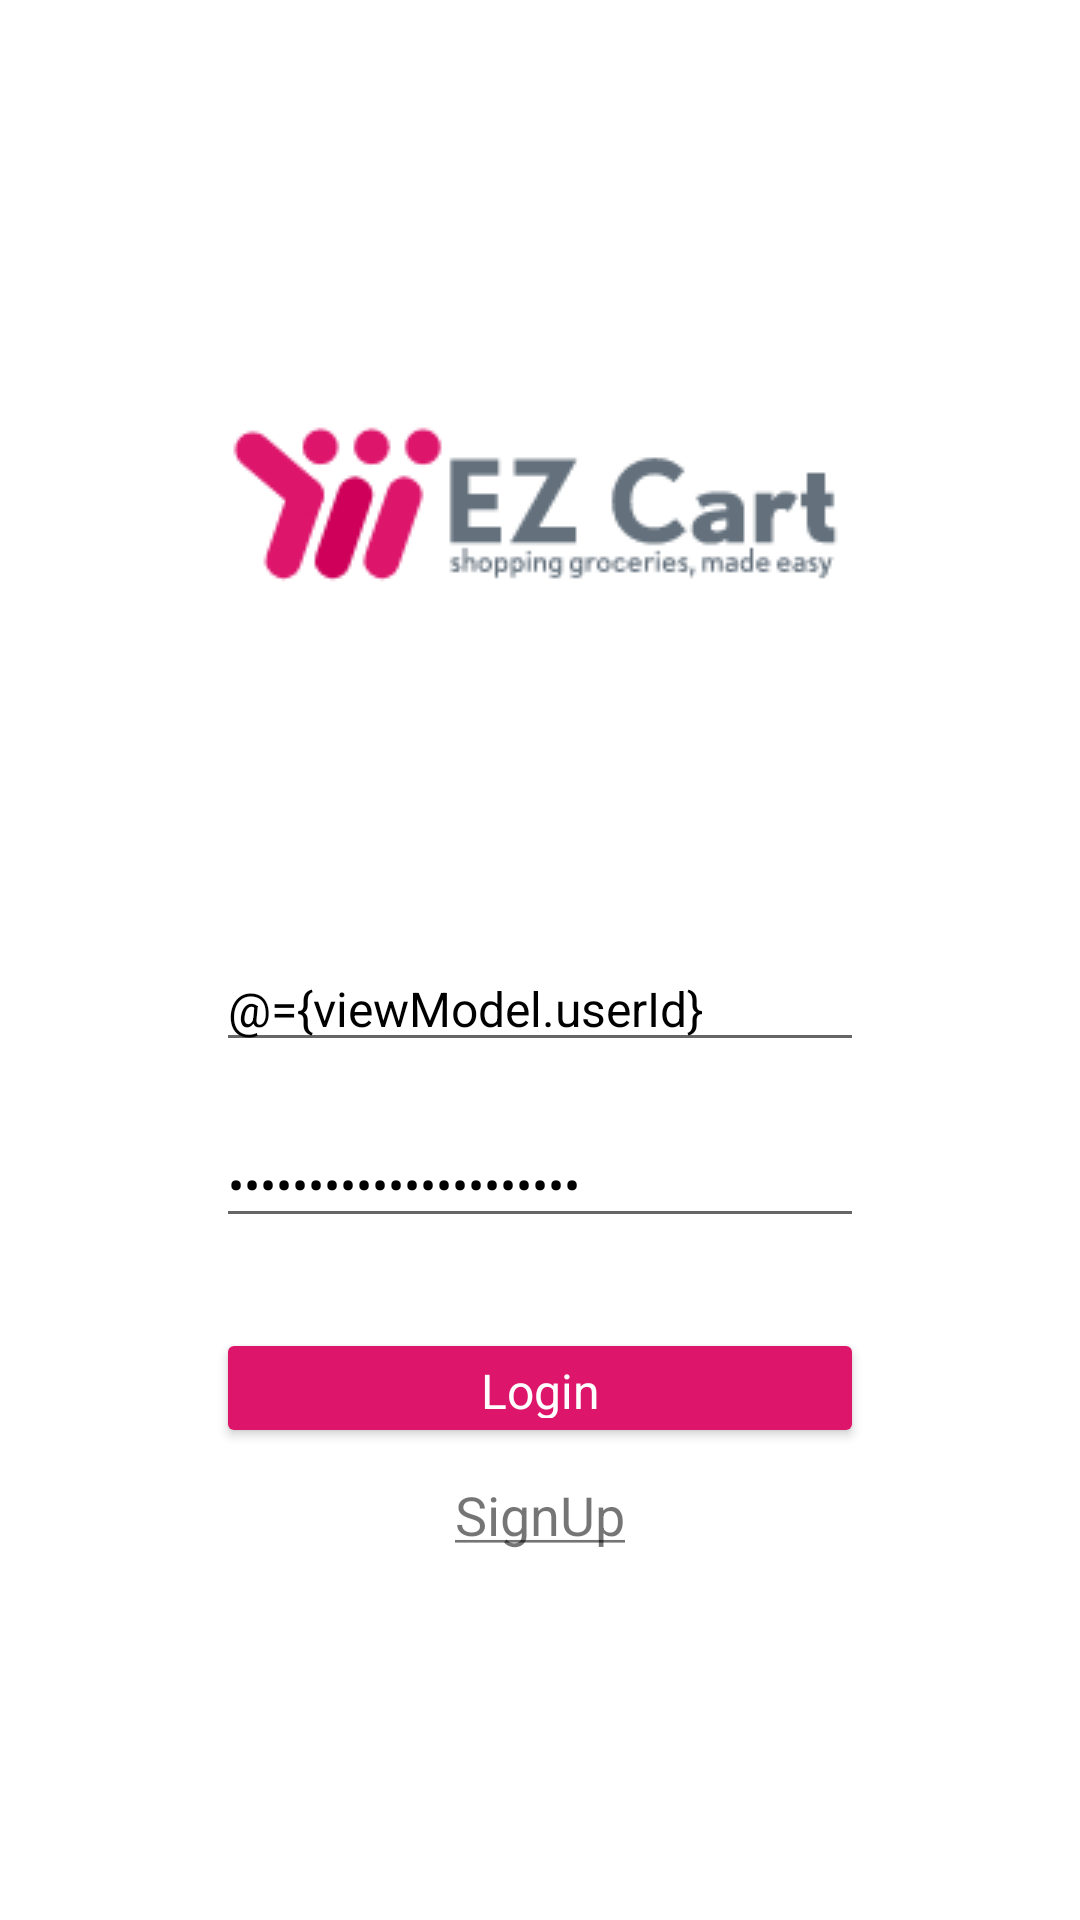

Write the Android layout XML for this screen, with the resource values it uses.
<!-- AndroidManifest.xml: application theme Theme.EZCartApp -->
<!-- res/layout/fragment_login.xml -->
<?xml version="1.0" encoding="utf-8"?>
<layout xmlns:android="http://schemas.android.com/apk/res/android"
    xmlns:app="http://schemas.android.com/apk/res-auto">

    <data>
        <variable
            name="viewModel"
            type="com.android.arjun.ezcartapp.ui.auth.login.LoginViewModel" />
    </data>

    <androidx.constraintlayout.widget.ConstraintLayout
        android:layout_width="match_parent"
        android:layout_height="match_parent">

        <androidx.constraintlayout.widget.Guideline
            android:id="@+id/gl_left"
            android:layout_width="0dp"
            android:layout_height="0dp"
            android:orientation="vertical"
            app:layout_constraintGuide_percent=".20" />

        <androidx.constraintlayout.widget.Guideline
            android:id="@+id/gl_right"
            android:layout_width="0dp"
            android:layout_height="0dp"
            android:orientation="vertical"
            app:layout_constraintGuide_percent=".80" />

        <androidx.appcompat.widget.AppCompatImageView
            android:id="@+id/iv_logo"
            android:layout_width="wrap_content"
            android:layout_height="wrap_content"
            android:layout_marginTop="16dp"
            app:layout_constraintBottom_toTopOf="@+id/et_user_id"
            app:layout_constraintEnd_toEndOf="@+id/gl_right"
            app:layout_constraintStart_toStartOf="@+id/gl_left"
            app:layout_constraintTop_toTopOf="parent"
            app:srcCompat="@drawable/logo_main" />

        <androidx.constraintlayout.widget.Guideline
            android:id="@+id/gl_vertical_centre"
            android:layout_width="0dp"
            android:layout_height="0dp"
            android:orientation="horizontal"
            app:layout_constraintGuide_percent="0.3" />

        <androidx.appcompat.widget.AppCompatEditText
            android:id="@+id/et_user_id"
            android:layout_width="0dp"
            android:layout_height="wrap_content"
            android:hint="@string/user_id"
            android:inputType="textPersonName"
            android:text="@={viewModel.userId}"
            android:textColor="@color/black"
            android:textSize="16sp"
            app:layout_constraintVertical_chainStyle="packed"
            app:layout_constraintBottom_toTopOf="@+id/et_password"
            app:layout_constraintEnd_toEndOf="@+id/gl_right"
            app:layout_constraintStart_toStartOf="@+id/gl_left"
            app:layout_constraintTop_toBottomOf="@+id/gl_vertical_centre" />

        <androidx.appcompat.widget.AppCompatEditText
            android:id="@+id/et_password"
            android:layout_width="0dp"
            android:layout_height="wrap_content"
            android:layout_marginTop="20dp"
            android:hint="@string/password"
            android:inputType="textPassword"
            android:text="@={viewModel.password}"
            android:textColor="@color/black"
            android:textSize="16sp"
            app:layout_constraintBottom_toTopOf="@+id/tv_login"
            app:layout_constraintEnd_toStartOf="@+id/gl_right"
            app:layout_constraintStart_toStartOf="@+id/gl_left"
            app:layout_constraintTop_toBottomOf="@+id/et_user_id" />

        <androidx.appcompat.widget.AppCompatTextView
            android:id="@+id/tv_login"
            android:layout_width="0dp"
            android:layout_height="40dp"
            android:layout_marginTop="30dp"
            android:onClick="@{()->viewModel.validateCredentials()}"
            android:text="@string/login"
            android:textSize="16sp"
            android:theme="@style/AppTheme.Button"
            app:layout_constraintBottom_toTopOf="@+id/tv_sign_up"
            app:layout_constraintEnd_toStartOf="@+id/gl_right"
            app:layout_constraintStart_toStartOf="@+id/gl_left"
            app:layout_constraintTop_toBottomOf="@+id/et_password" />

        <androidx.appcompat.widget.AppCompatTextView
            android:id="@+id/tv_sign_up"
            android:layout_width="wrap_content"
            android:layout_height="wrap_content"
            android:layout_marginTop="10dp"
            android:text="@string/signup"
            android:textSize="18sp"
            app:layout_constraintBottom_toBottomOf="parent"
            app:layout_constraintEnd_toStartOf="@+id/gl_right"
            app:layout_constraintStart_toStartOf="@+id/gl_left"
            app:layout_constraintTop_toBottomOf="@+id/tv_login" />
    </androidx.constraintlayout.widget.ConstraintLayout>
</layout>
<!-- resources referenced by this layout -->
<resources>
  <color name="black">#FF000000</color>
  <!-- drawable logo_main: png bitmap (drawable, 6128 bytes) -->
  <string name="login">Login</string>
  <string name="password">Password</string>
  <string name="signup"><u>SignUp</u></string>
  <string name="user_id">User Id</string>
  <style name="AppTheme.Button" parent="Widget.AppCompat.Button.Colored">
          <item name="colorSecondary">@color/magenta</item>
          <item name="android:textColor">@color/white</item>
      </style>
  <style name="Theme.EZCartApp" parent="Theme.MaterialComponents.DayNight.DarkActionBar">
          
          <item name="colorPrimary">@color/magenta</item>
          <item name="colorPrimaryVariant">#A81554</item>
          <item name="colorOnPrimary">@color/white</item>
          
          <item name="colorSecondary">@color/teal_200</item>
          <item name="colorSecondaryVariant">@color/teal_700</item>
          <item name="colorOnSecondary">@color/black</item>
          
          <item name="android:statusBarColor" tools:targetApi="l">?attr/colorPrimaryVariant</item>
          
  
  
      </style>
  <color name="magenta">#DD156B</color>
  <color name="white">#FFFFFFFF</color>
  <color name="teal_200">#FF03DAC5</color>
  <color name="teal_700">#FF018786</color>
</resources>
